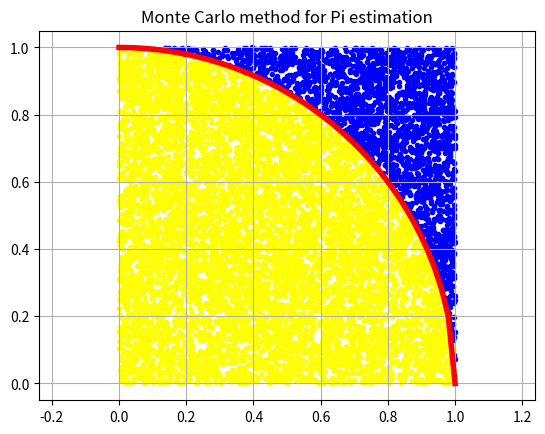

Recreate this plot in Python.
# *******************************************************************************************************************************
#                                                                                                                               *
#                                Hands On Simulation Modeling with Python - Chapter 4                                           *
#                                                                                                                               *
#       This code defines a class `MonteCarloPiEstimator` to estimate the value of Pi (π) using the Monte Carlo                 *
#       method. By randomly sampling points within a unit square and determining how many fall inside a unit circle,            *
#       the value of Pi is estimated based on the ratio of points inside the circle to the total number of points.              *
#                                                                                                                               *
#       Main Features:                                                                                                          *
#       - `__init__`: Initializes the `MonteCarloPiEstimator` with the number of samples to generate. Sets up counters          *
#         and lists for storing points within the circle and the square.                                                        *
#       - `estimate_pi`: Generates random points within the unit square, checks if they fall inside the unit circle,            *
#         and estimates Pi based on the ratio of points inside the circle to the total number of points.                        *
#       - `plot_results`: Visualizes the estimation process by plotting points within the unit circle and square.               *
#         A red curve represents the boundary of the unit circle.                                                               *
#                                                                                                                               *
# *******************************************************************************************************************************



import math
import random
import numpy as np
import matplotlib.pyplot as plt


class MonteCarloPiEstimator:
    def __init__(self, num_samples):
        self.num_samples = num_samples
        self.m = 0
        self.x_circle = []
        self.y_circle = []
        self.x_square = []
        self.y_square = []

    def estimate_pi(self):
        for _ in range(self.num_samples):
            x = random.random()
            y = random.random()
            if x**2 + y**2 <= 1:
                self.m += 1
                self.x_circle.append(x)
                self.y_circle.append(y)
            else:
                self.x_square.append(x)
                self.y_square.append(y)
        
        pi_estimate = 4 * self.m / self.num_samples
        return pi_estimate

    def plot_results(self):
        xl = np.linspace(0, 1)
        yl = [math.sqrt(1 - x**2) for x in xl]
        plt.axis("equal")
        plt.grid(which="major")
        plt.plot(xl, yl, color="red", linewidth="4")
        plt.scatter(self.x_circle, self.y_circle, color="yellow", marker=".")
        plt.scatter(self.x_square, self.y_square, color="blue", marker=".")
        plt.title("Monte Carlo method for Pi estimation")
        plt.show()

def main():
    num_samples = 10000
    estimator = MonteCarloPiEstimator(num_samples)
    pi_estimate = estimator.estimate_pi()
    print(f"\n\n---> N={num_samples} \n---> M={estimator.m} \n---> Pi={pi_estimate:.2f}\n")
    estimator.plot_results()


if __name__ == "__main__":
    main()
